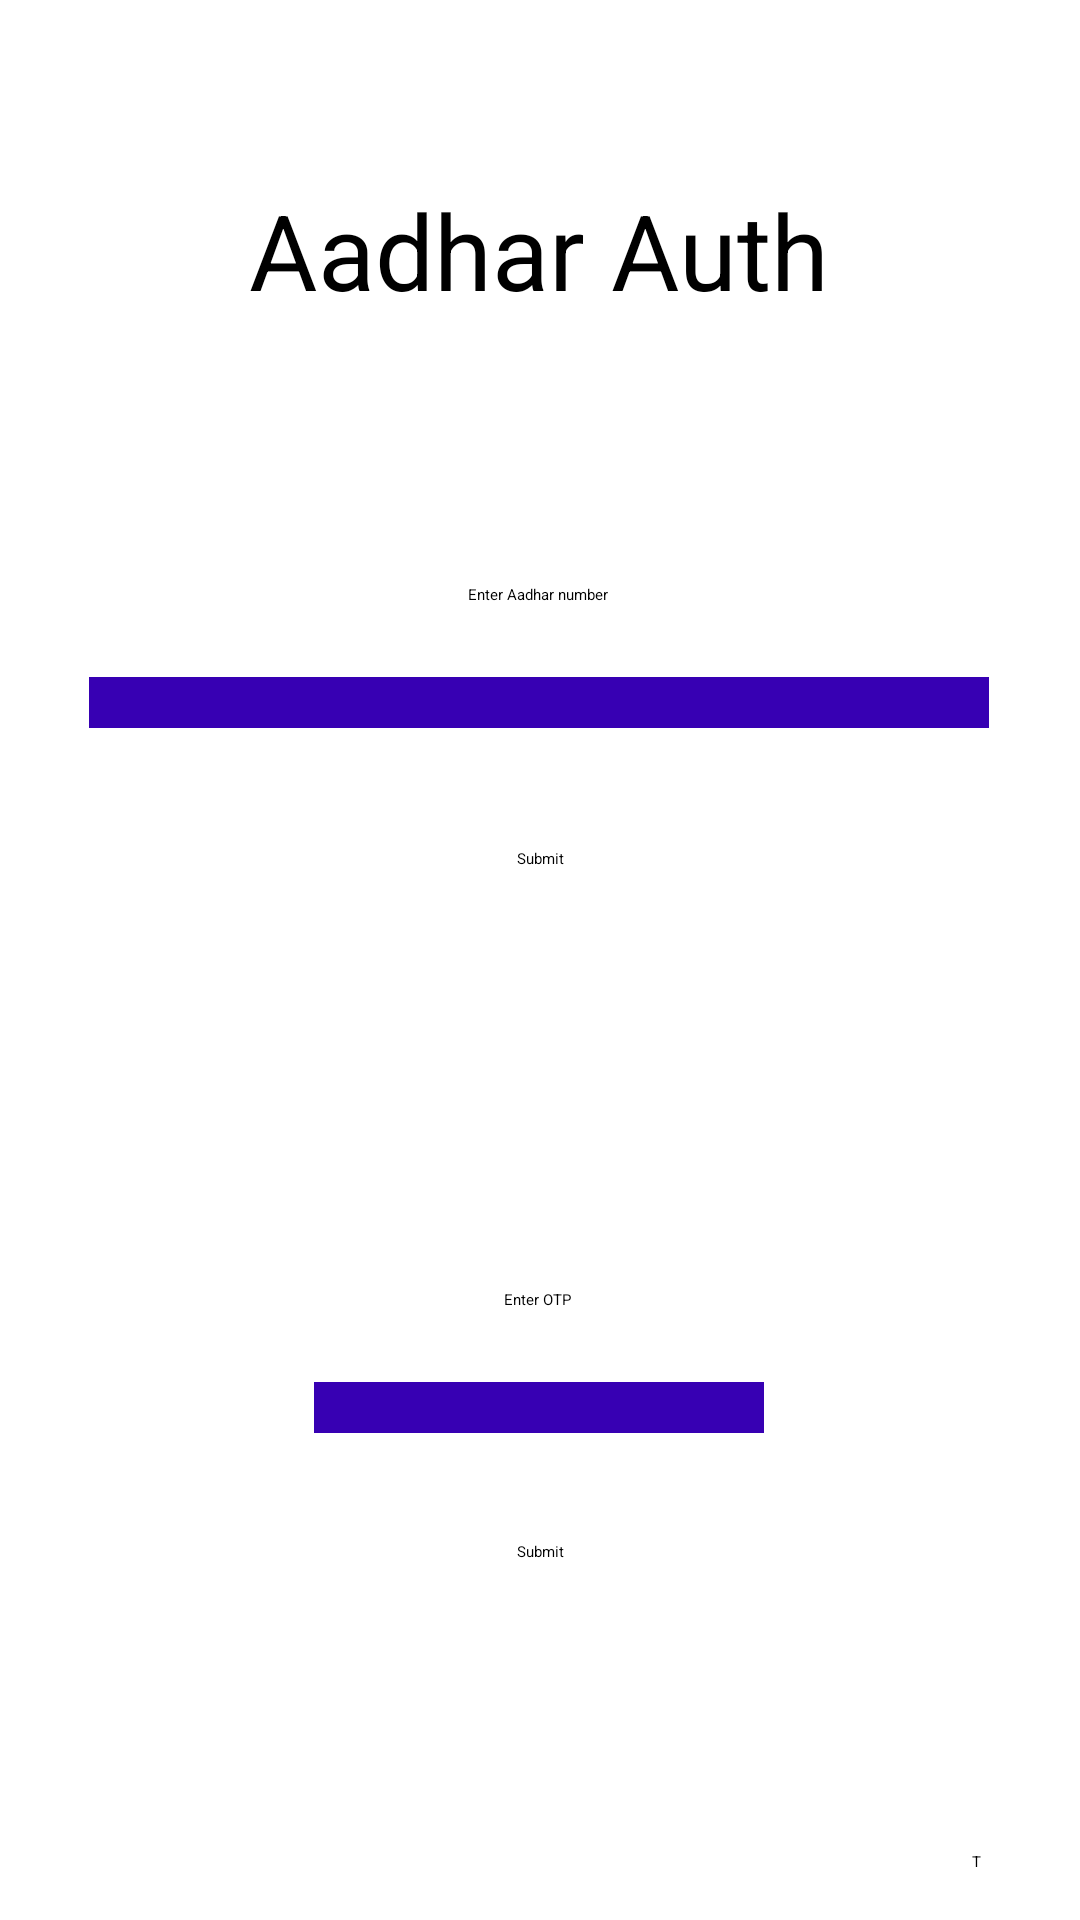

Write the Android layout XML for this screen, with the resource values it uses.
<!-- AndroidManifest.xml: application theme Theme.Vendor -->
<!-- res/layout/activity_registration_p2.xml -->
<?xml version="1.0" encoding="utf-8"?>
<androidx.constraintlayout.widget.ConstraintLayout xmlns:android="http://schemas.android.com/apk/res/android"
    xmlns:app="http://schemas.android.com/apk/res-auto"
    xmlns:tools="http://schemas.android.com/tools"
    android:layout_width="match_parent"
    android:layout_height="match_parent"
    tools:context=".Activities.RegistrationP2Activity">

    <TextView
        android:id="@+id/textView2"
        android:layout_width="wrap_content"
        android:layout_height="wrap_content"
        android:layout_marginTop="60dp"
        android:text="@string/p2heading"
        android:textSize="35sp"
        app:layout_constraintEnd_toEndOf="parent"
        app:layout_constraintHorizontal_bias="0.498"
        app:layout_constraintStart_toStartOf="parent"
        app:layout_constraintTop_toTopOf="parent" />

    <TextView
        android:id="@+id/textView5"
        android:layout_width="wrap_content"
        android:layout_height="wrap_content"
        android:layout_marginTop="88dp"
        android:text="@string/p2enteraadhar"
        app:layout_constraintEnd_toEndOf="parent"
        app:layout_constraintHorizontal_bias="0.498"
        app:layout_constraintStart_toStartOf="parent"
        app:layout_constraintTop_toBottomOf="@+id/textView2" />

    <EditText
        android:id="@+id/getaadhar"
        android:layout_width="300dp"
        android:layout_height="wrap_content"
        android:layout_marginTop="24dp"
        android:inputType="number"
        android:maxLength="12"
        android:textAlignment="center"
        android:padding="5dp"
        android:background="@color/purple_700"
        app:layout_constraintEnd_toEndOf="parent"
        app:layout_constraintHorizontal_bias="0.497"
        app:layout_constraintStart_toStartOf="parent"
        app:layout_constraintTop_toBottomOf="@+id/textView5" />

    <Button
        android:id="@+id/submitaadharbutton"
        android:layout_width="wrap_content"
        android:layout_height="wrap_content"
        android:layout_marginTop="40dp"
        android:text="@string/p2submit"
        app:layout_constraintEnd_toEndOf="parent"
        app:layout_constraintStart_toStartOf="parent"
        app:layout_constraintTop_toBottomOf="@+id/getaadhar" />

    <TextView
        android:id="@+id/enteropttextview"
        android:layout_width="wrap_content"
        android:layout_height="wrap_content"
        android:layout_marginTop="140dp"
        android:text="@string/p2enterotp"
        app:layout_constraintEnd_toEndOf="parent"
        app:layout_constraintHorizontal_bias="0.498"
        app:layout_constraintStart_toStartOf="parent"
        app:layout_constraintTop_toBottomOf="@+id/submitaadharbutton" />

    <EditText
        android:id="@+id/getotp"
        android:layout_width="150dp"
        android:layout_height="wrap_content"
        android:layout_marginTop="24dp"
        android:inputType="number"
        android:textAlignment="center"
        android:padding="5dp"
        android:background="@color/purple_700"
        app:layout_constraintEnd_toEndOf="parent"
        app:layout_constraintHorizontal_bias="0.498"
        app:layout_constraintStart_toStartOf="parent"
        app:layout_constraintTop_toBottomOf="@+id/enteropttextview" />

    <Button
        android:id="@+id/submitotpbutton"
        android:layout_width="wrap_content"
        android:layout_height="wrap_content"
        android:layout_marginTop="36dp"
        android:text="@string/p2submit"
        app:layout_constraintEnd_toEndOf="parent"
        app:layout_constraintStart_toStartOf="parent"
        app:layout_constraintTop_toBottomOf="@+id/getotp" />

    <Button
        android:id="@+id/testbutton"
        android:layout_width="20dp"
        android:layout_height="wrap_content"
        android:layout_marginEnd="16dp"
        android:layout_marginBottom="16dp"
        android:text="T"
        app:layout_constraintBottom_toBottomOf="parent"
        app:layout_constraintEnd_toEndOf="parent" />


</androidx.constraintlayout.widget.ConstraintLayout>
<!-- resources referenced by this layout -->
<resources>
  <color name="purple_700">#FF3700B3</color>
  <string name="p2enteraadhar">Enter Aadhar number</string>
  <string name="p2enterotp">Enter OTP</string>
  <string name="p2heading">Aadhar Auth</string>
  <string name="p2submit">Submit</string>
</resources>
